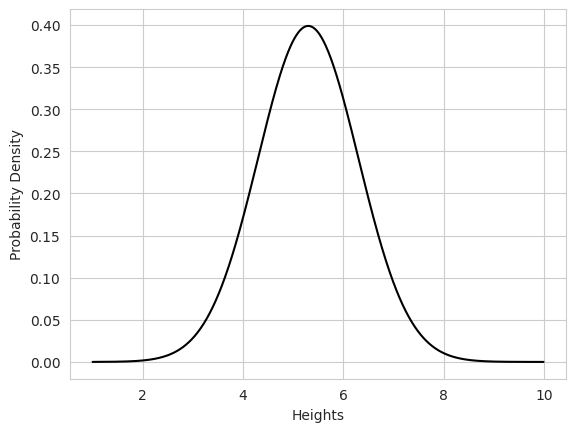

Python code for this plot:
from scipy.stats import norm
import numpy as np
import matplotlib.pyplot as plt
import seaborn as sb

# Creating the distribution
data = np.arange(1, 10, 0.01)
pdf = norm.pdf(data, loc=5.3, scale=1)

# Setting the style
sb.set_style('whitegrid')

# Visualizing the distribution using seaborn
sb.lineplot(x=data, y=pdf, color='black')

# Adding labels
plt.xlabel('Heights')
plt.ylabel('Probability Density')

# Showing the plot
plt.show()
